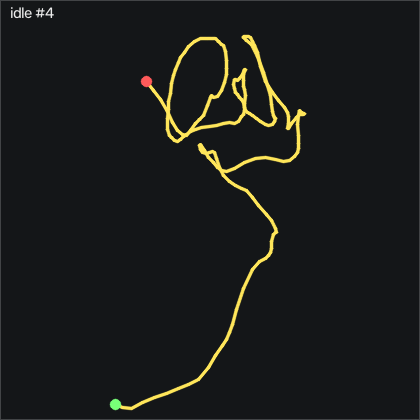

Values plotted in this chart, from the file beside it:
t_s, ax, ay, az, gx, gy, gz, seq
0.00000, -0.182, 0.00500, -0.909, 2.728, 1.338, -2.541, 51651
0.01000, -0.182, 0.00300, -0.906, 3.764, 0.05770, -4.34, 51652
0.02000, -0.174, 0.00400, -0.894, 4.527, -2.107, -5.681, 51653
0.03000, -0.17, 0.00200, -0.888, 4.923, -2.29, -5.986, 51654
0.04000, -0.168, 0.00500, -0.879, 4.862, -1.619, -5.407, 51655
0.05000, -0.179, 0.00400, -0.877, 4.74, -1.893, -4.34, 51656
0.06000, -0.177, 0.00700, -0.892, 4.435, -1.832, -2.968, 51657
0.07000, -0.174, 0.00800, -0.896, 4.008, -2.107, -1.779, 51658
0.08100, -0.169, 0.00800, -0.89, 3.734, -4.149, -0.3464, 51659
0.09000, -0.164, 0.01000, -0.879, 3.277, -5.46, 1.545, 51660
0.1, -0.166, 0.01300, -0.872, 2.575, -4.271, 3.221, 51661
0.11, -0.178, 0.00800, -0.873, 1.752, -2.594, 4.837, 51662
0.121, -0.203, 0.00700, -0.894, 1.173, -2.472, 6.971, 51663
0.13, -0.189, 0.01700, -0.919, 1.112, -3.54, 8.069, 51664
0.14, -0.17, 0.01900, -0.921, 1.844, -6.131, 6.24, 51665
0.15, -0.164, 0.02000, -0.896, 2.972, -8.814, 3.313, 51666
0.16, -0.152, 0.01800, -0.877, 3.338, -7.625, 1.362, 51667
0.17, -0.156, 0.01900, -0.878, 3.063, -3.54, 0.9036, 51668
0.18, -0.168, 0.01700, -0.887, 2.331, -1.222, 1.819, 51669
0.19, -0.174, 0.01800, -0.896, 1.539, -1.04, 3.648, 51670
0.2, -0.176, 0.01800, -0.902, 0.7156, -1.162, 5.996, 51671
0.21, -0.172, 0.02000, -0.91, 0.1966, -1.649, 7.673, 51672
0.22, -0.174, 0.02300, -0.905, 0.3186, -2.869, 7.642, 51673
0.23, -0.179, 0.02600, -0.891, 0.6846, -2.777, 5.843, 51674
0.24, -0.186, 0.02800, -0.894, 0.7156, -0.9483, 3.526, 51675
0.251, -0.191, 0.02400, -0.893, 0.2576, -0.09430, 2.49, 51676
0.26, -0.19, 0.02000, -0.884, -0.3824, -1.802, 3.099, 51677
0.27, -0.19, 0.01700, -0.878, -1.358, -3.082, 5.02, 51678
0.28, -0.184, 0.01800, -0.886, -2.364, -2.777, 6.788, 51679
0.291, -0.179, 0.01700, -0.891, -2.882, -3.174, 7.337, 51680
0.3, -0.177, 0.02100, -0.887, -2.638, -3.753, 5.996, 51681
0.31, -0.18, 0.01800, -0.883, -2.333, -2.716, 3.709, 51682
0.32, -0.183, 0.01500, -0.888, -2.333, -1.04, 1.636, 51683
0.33, -0.183, 0.01000, -0.888, -2.364, -0.9183, 0.9036, 51684
0.34, -0.188, 0.00800, -0.895, -2.425, -1.832, 1.728, 51685
0.35, -0.183, 0.00700, -0.901, -2.333, -2.412, 2.459, 51686
0.36, -0.175, 0.00800, -0.896, -1.754, -3.174, 2.093, 51687
0.37, -0.172, 0.00800, -0.884, -1.205, -3.662, 0.8426, 51688
0.38, -0.173, 0.01100, -0.874, -0.8704, -2.412, -0.2544, 51689
0.39, -0.176, 0.00700, -0.874, -0.9004, -0.4303, -0.5294, 51690
0.4, -0.183, 0.00500, -0.883, -1.114, 0.4237, 0.3556, 51691
0.41, -0.188, 0.00200, -0.89, -1.358, 0.1187, 2.093, 51692
0.421, -0.185, 0.00200, -0.897, -1.358, -0.4303, 4.258, 51693
0.43, -0.175, 0.00100, -0.902, -1.053, -1.04, 5.63, 51694
0.44, -0.175, 0.00500, -0.891, -0.3214, -1.649, 5.813, 51695
0.45, -0.181, 0.00600, -0.881, 0.5936, -0.4603, 4.624, 51696
0.461, -0.184, 0.00700, -0.89, 1.356, 2.101, 2.825, 51697
0.47, -0.187, 0.01100, -0.896, 1.874, 3.076, 1.575, 51698
0.48, -0.185, 0.00900, -0.896, 1.966, 2.345, 1.91, 51699
0.49, -0.198, 0.00500, -0.885, 1.752, 1.826, 3.526, 51700
0.5, -0.208, 0.00900, -0.89, 1.63, 1.278, 5.02, 51701
0.51, -0.211, 0.01600, -0.901, 1.996, 0.5457, 4.319, 51702
0.52, -0.196, 0.01700, -0.904, 3.033, -1.192, 1.301, 51703
0.53, -0.185, 0.02000, -0.896, 4.161, -2.472, -2.51, 51704
0.54, -0.177, 0.01500, -0.883, 4.588, -1.863, -4.492, 51705
0.55, -0.182, 0.01600, -0.879, 4.344, -0.1253, -4.522, 51706
0.56, -0.185, 0.01600, -0.888, 3.825, 0.7897, -3.547, 51707
0.57, -0.189, 0.01800, -0.893, 3.185, 0.5147, -2.083, 51708
0.58, -0.192, 0.01800, -0.892, 2.484, -0.1863, -0.7724, 51709
0.591, -0.19, 0.01700, -0.878, 1.966, -1.466, -0.07136, 51710
... 139 more rows
